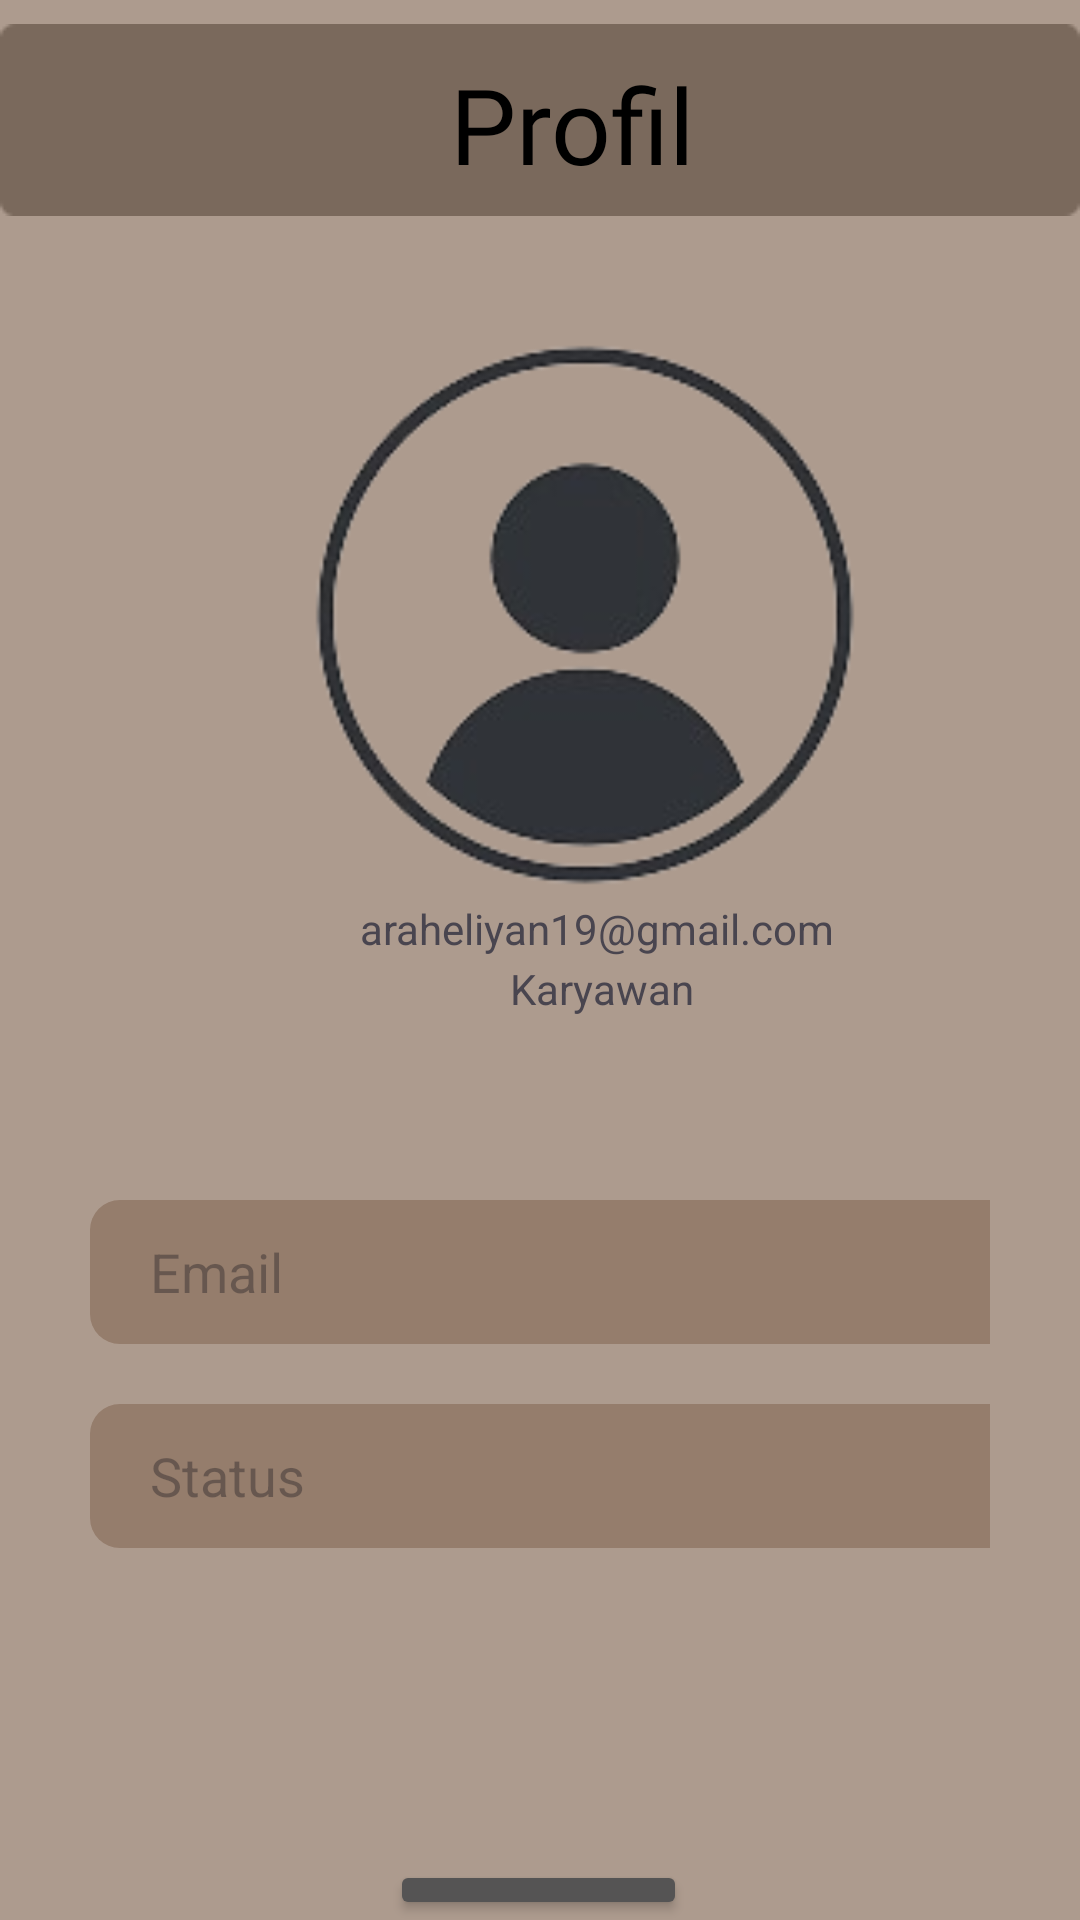

Reconstruct the res/layout file that produces this screen, plus the resources it refers to.
<!-- AndroidManifest.xml: application theme Theme.ProjectSistemInformasiManajemenTokoGrosir -->
<!-- res/layout/activity_profil.xml -->
<?xml version="1.0" encoding="utf-8"?>
<RelativeLayout xmlns:android="http://schemas.android.com/apk/res/android"
    xmlns:app="http://schemas.android.com/apk/res-auto"
    xmlns:tools="http://schemas.android.com/tools"
    android:layout_width="match_parent"
    android:layout_height="match_parent"
    android:background="@color/bg"
    android:orientation="vertical"
    tools:context=".profil">

    <ImageView
        android:id="@+id/myRectangle"
        android:layout_width="1000dp"
        android:layout_height="80dp"
        android:src="@drawable/atas" />
    <TextView
        android:id="@+id/myTextView"
        android:layout_width="wrap_content"
        android:layout_height="wrap_content"
        android:text="Profil"
        android:layout_marginTop="18dp"
        android:layout_marginLeft="150dp"
        android:fontFamily="@font/sedansc"
        android:textColor="#000000"
        android:textSize="35sp" />

    <ImageView
        android:layout_width="346dp"
        android:layout_height="250dp"
        android:layout_marginLeft="30dp"
        android:layout_marginTop="80dp"
        android:src="@drawable/prof"/>

    <TextView
        android:layout_width="wrap_content"
        android:layout_height="wrap_content"
        android:text="araheliyan19@gmail.com"
        android:layout_marginTop="300dp"
        android:layout_marginLeft="120dp"/>
    <TextView
        android:layout_width="wrap_content"
        android:layout_height="wrap_content"
        android:text="Karyawan"
        android:layout_marginTop="320dp"
        android:layout_marginLeft="170dp"/>

    <LinearLayout
        android:layout_width="match_parent"
        android:layout_height="wrap_content"
        android:orientation="vertical"
        android:padding="30dp" >

    <EditText
        android:id="@+id/Email"
        android:layout_width="350dp"
        android:layout_height="wrap_content"
        android:layout_marginTop="370dp"
        android:background="@drawable/button_shape"
        android:backgroundTint="#957D6C"
        android:hint="Email"
        android:minHeight="48dp"
        android:paddingLeft="20dp" />

        <EditText
            android:id="@+id/Username"
            android:layout_width="350dp"
            android:layout_height="wrap_content"
            android:layout_marginTop="20dp"
            android:background="@drawable/button_shape"
            android:backgroundTint="#957D6C"
            android:hint="Status"
            android:minHeight="48dp"
            android:paddingLeft="20dp" />

    </LinearLayout>

    <Button
        android:id="@+id/btn4"
        android:layout_width="150dp"
        android:layout_height="wrap_content"
        android:layout_alignParentStart="true"
        android:layout_alignParentEnd="true"
        android:layout_marginStart="130dp"
        android:layout_marginLeft="130dp"
        android:layout_marginTop="620dp"
        android:layout_marginEnd="131dp"
        android:backgroundTint="@color/colorPrimary"
        android:text="Logout"
        android:textColor="@color/black"
        android:textSize="20dp" />

</RelativeLayout>
<!-- resources referenced by this layout -->
<resources>
  <color name="bg">#AD9B8E</color>
  <color name="black">#FF000000</color>
  <color name="colorPrimary">#555454</color>
  <!-- drawable atas: png bitmap (drawable, 548 bytes) -->
  <!-- drawable button_shape (drawable) -->
  <?xml version="1.0" encoding="utf-8"?>
  <shape xmlns:android="http://schemas.android.com/apk/res/android">
  
      <corners android:radius="10dp" />
      <solid android:color="#FFFCFC" />
  
  </shape>
  <!-- drawable prof: png bitmap (drawable, 20463 bytes) -->
  <style name="Theme.ProjectSistemInformasiManajemenTokoGrosir" parent="Base.Theme.ProjectSistemInformasiManajemenTokoGrosir" />
  <style name="Base.Theme.ProjectSistemInformasiManajemenTokoGrosir" parent="Theme.Material3.DayNight.NoActionBar">
          
          
      </style>
</resources>
